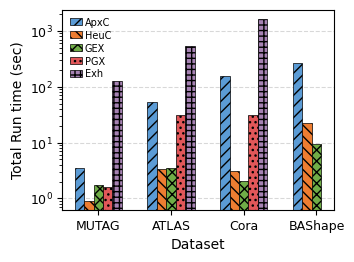
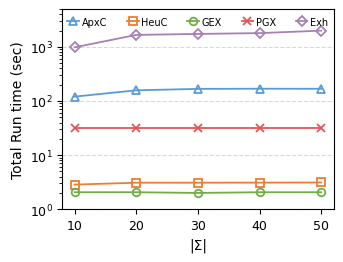
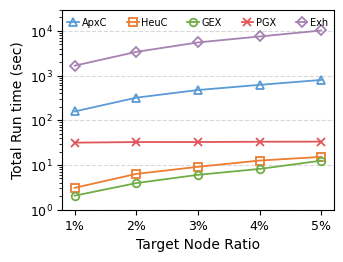
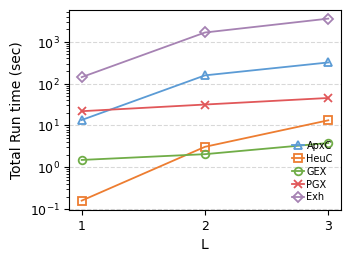
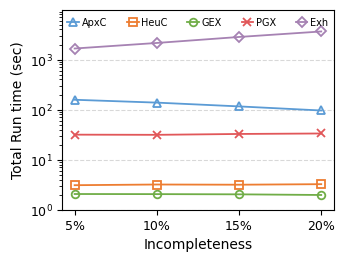
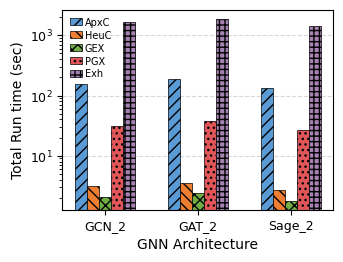
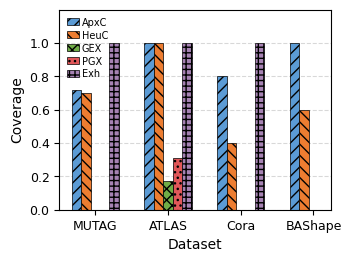
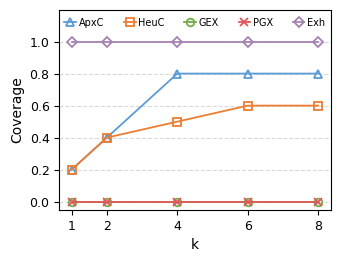
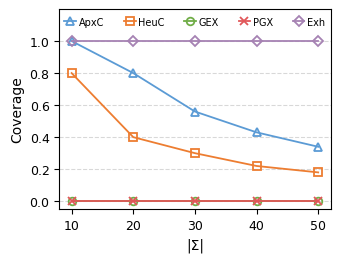
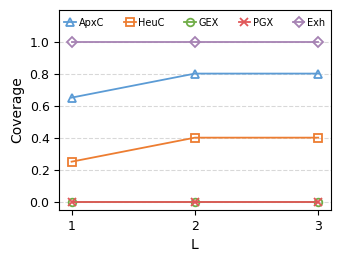
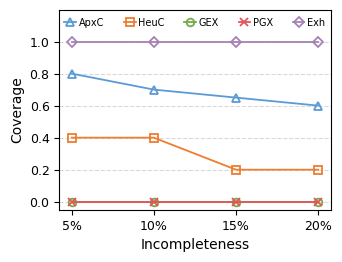
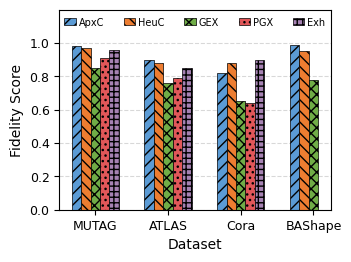
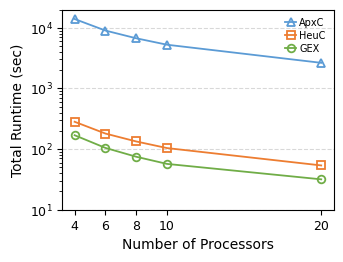
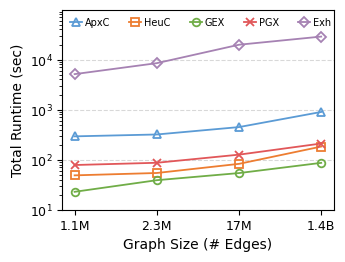
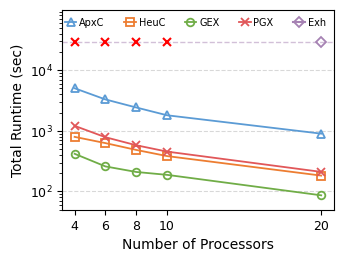
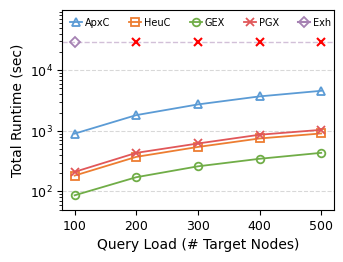

Generate these figures, in order, with matplotlib:
import matplotlib.pyplot as plt
import pandas as pd
import numpy as np
from matplotlib import rcParams

# 设置全局字体为 Times New Roman
rcParams['font.family'] = 'serif'
rcParams['font.serif'] = ['Times New Roman']
rcParams['font.size'] = 8            # 基础字体
rcParams['axes.labelsize'] = 9       # 坐标轴标签
rcParams['axes.titlesize'] = 9       # 坐标轴标题
rcParams['xtick.labelsize'] = 8      # X轴刻度
rcParams['ytick.labelsize'] = 8      # Y轴刻度
rcParams['legend.fontsize'] = 6      # 图例字体默认值（会被硬编码覆盖）

# 定义一致的颜色方案和图案（降低饱和度）
COLORS = {
    'ApxIChase': '#5B9BD5',      # 柔和蓝色
    'HeuIChase': '#ED7D31',      # 柔和橙色
    'GNNExplainer': '#70AD47',   # 柔和绿色
    'PGExplainer': '#E15759',    # 柔和红色
    'Exhaustive': '#A682B3',     # 柔和紫色
}

# 柱状图填充图案
HATCHES = {
    'ApxIChase': '///',
    'HeuIChase': '\\\\\\',
    'GNNExplainer': 'xxx',
    'PGExplainer': '...',
    'Exhaustive': '+++',
}

# 折线图标记
MARKERS = {
    'ApxIChase': '^',      # 三角形
    'HeuIChase': 's',      # 方框
    'GNNExplainer': 'o',   # 圆圈
    'PGExplainer': 'x',    # 叉叉
    'Exhaustive': 'D',     # 钻石
}

# 方法名称缩写映射（用于图例）
LEGEND_LABELS = {
    'ApxIChase': 'ApxC',
    'HeuIChase': 'HeuC',
    'GNNExplainer': 'GEX',
    'PGExplainer': 'PGX',
    'Exhaustive': 'Exh',
}

# 图表尺寸
FIG_WIDTH = 3.5  # inches (约 8.9 cm)
FIG_HEIGHT = 2.6  # inches (约 6.6 cm)

figure_1 = {
    "Dataset": ["MUTAG", "ATLAS", "Cora", "BAShape"],
    "ApxIChase": [3.5, 52.22, 157.36, 270.34],
    "HeuIChase": [0.91, 3.36, 3.09, 22.82],
    "GNNExplainer": [1.71, 3.46, 2.06, 9.34],
    "PGExplainer": [1.62, 31.17, 31.61, None],  # None 表示缺失值
    "Exhaustive": [124.87, 531.36, 1662.93, None],
}
df_figure_1 = pd.DataFrame(figure_1)
#对df_figure_1画柱状图，支持对数坐标
#overall_efficiency, total run time(in seconds)

figure_2 = {
    "|Σ|": [10,20,30,40,50],
    "ApxIChase": [120.4	,157.36	,167.36	, 168.5, 168],
    "HeuIChase": [2.85,3.09	,3.09,3.1,3.12],
    "GNNExplainer": [2.06, 2.06, 2, 2.06 ,2.06],
    "PGExplainer": [31.61, 31.61, 31.61, 31.61, 31.61],
    "Exhaustive": [980, 1662.93, 1733, 1795, 1991],
}
df_figure_2 = pd.DataFrame(figure_2)
#对df_figure_2画折线图
#Total Run time(in seconds) versus Size of Constraints(|Σ|)

figure_3 = {
    "1%": [157.36, 3.09, 2.06, 31.61, 1662.93],
    "2%": [320.7, 6.32, 3.94, 32.59, 3388],
    "3%": [475.1, 9.11, 6.03, 32.64, 5512],
    "4%": [620, 12.58, 8.17, 33.13, 7488],
    "5%": [798.5, 15.21, 12.5, 33.3, 10188]
}
figure3_index = ["ApxIChase", "HeuIChase", "GNNExplainer", "PGExplainer", "Exhaustive"]
df_figure_3 = pd.DataFrame(figure_3, index=figure3_index)
#对df_figure_3画折线图，支持对数坐标，
#Total Run time(in seconds) varying the number(ratio) of target nodes

figure_4 = {
    "L": [1, 2, 3],
    "ApxIChase": [13.5, 157.36, 319.95],
    "HeuIChase": [0.16, 3.09, 13.27],
    "GNNExplainer": [1.5, 2.06, 3.81],
    "PGExplainer": [21.91, 31.61, 45.33],
    "Exhaustive": [142.6, 1662.93, 3567.14],
}
df_figure_4 = pd.DataFrame(figure_4)
#对df_figure_4画折线图，支持对数坐标
#Total Run time(in seconds) for different hop numbers (L)

figure5 ={
    "5%": [157.36,3.09,2.06,31.61,1662.93],
    "10%": [138,3.19,2.05,31.36,2148],
    "15%": [115.97,3.16,2.03,32.63,2829.1],
    "20%": [96.07,3.24,1.97,33.36,3642],
}
figure5_index = ["ApxIChase", "HeuIChase", "GNNExplainer", "PGExplainer", "Exhaustive"]
df_figure_5 = pd.DataFrame(figure5, index=figure5_index)
#对df_figure_5画折线图，支持对数坐标
#Total Runtime (in seconds) varying the Incompleteness 


figure_6 = {
    "GNN_Type": ["GCN_2", "GAT_2", "Sage_2"],
    "ApxIChase": [157.36, 185.42, 132.18],
    "HeuIChase": [3.09, 3.51, 2.68],
    "GNNExplainer": [2.06, 2.43, 1.79],
    "PGExplainer": [31.61, 37.94, 27.12],
    "Exhaustive": [1662.93, 1898.55, 1437.26],
}
df_figure_6 = pd.DataFrame(figure_6)
#对df_figure_6画柱状图，支持对数坐标
#Total Run time(in seconds) for different GNN architectures

#Figure 7: Overall Coverage
figure_7 = {
    "Dataset": ["MUTAG", "ATLAS", "Cora", "BAShape"],
    "ApxIChase": [0.72, 1, 0.8, 1],
    "HeuIChase": [0.7, 1, 0.4, 0.6],
    "GNNExplainer": [0, 0.17, 0, 0],
    "PGExplainer": [0, 0.31, 0, None],  # None 表示缺失值
    "Exhaustive": [1, 1, 1, None],
}
df_figure_7 = pd.DataFrame(figure_7)
#对df_figure_7画柱状图，支持对数坐标
#Overall Coverage for different GNN architectures

#figure 8: Coverage vs B
figure_8 = {
    "k": [1, 2, 4, 6, 8],
    "ApxIChase": [0.2, 0.4, 0.8, 0.8, 0.8],
    "HeuIChase": [0.2, 0.4, 0.5, 0.6, 0.6],
    "GNNExplainer": [0, 0, 0, 0, 0],
    "PGExplainer": [0, 0, 0, 0, 0],
    "Exhaustive": [1, 1, 1, 1.0, 1.0],
}
df_figure_8 = pd.DataFrame(figure_8)
#对df_figure_8画折线图, 支持对数坐标
#Coverage vs Budget (k)

figure_9 = {
    "Constraint_Size":[10,20,30,40,50],
    "ApxIChase": [1, 0.8, 0.56, 0.43, 0.34],
    "HeuIChase": [0.8, 0.4, 0.3, 0.22, 0.18],
    "GNNExplainer": [0, 0, 0, 0, 0],
    "PGExplainer": [0, 0, 0, 0, 0],
    "Exhaustive": [1, 1, 1, 1, 1], 
}
df_figure_9 = pd.DataFrame(figure_9)
#对df_figure_9画折线图, 支持对数坐标
#Coverage vs Constraint Size

#Figure 10: Coverage varying L
figure_10 = {
    "L": [1, 2, 3],
    "ApxIChase": [0.65, 0.8, 0.8],
    "HeuIChase": [0.25, 0.4, 0.4],
    "GNNExplainer": [0, 0, 0],
    "PGExplainer": [0, 0, 0],
    "Exhaustive": [1, 1, 1],
}
df_figure_10 = pd.DataFrame(figure_10)
#df_figure_10画折线图, 支持对数坐标
#Coverage varying L

figure_11 = {
     "5%": [0.8,0.4,0,0,1],
    "10%": [0.7, 0.4, 0, 0, 1],
    "15%": [0.65,0.2,0,0,1],
    "20%": [0.6,0.2,0,0,1],
}
figure11_index = ["ApxIChase", "HeuIChase", "GNNExplainer", "PGExplainer", "Exhaustive"]
df_figure_11 = pd.DataFrame(figure_11, index=figure11_index)

figure_12 = {
    "Dataset": ["MUTAG", "ATLAS", "Cora", "BAShape"],
    "ApxIChase": [0.98, 0.9, 0.82, 0.99],
    "HeuIChase": [0.97, 0.88, 0.88, 0.95],
    "GNNExplainer": [0.85, 0.76, 0.65, 0.78],
    "PGExplainer": [0.91, 0.79, 0.64, None],  # None 表示缺失值
    "Exhaustive": [0.96, 0.85, 0.9, None],
}
df_figure_12 = pd.DataFrame(figure_12)
#对df_figure_12画柱状图，支持对数坐标
#Overall Fidelity- score 

# Figure 13: OGBN-100M Runtime vs Number of Processors (distributed benchmark)
figure_13 = {
    "Processors": [4, 6, 8, 10, 20],
    "ApxIChase": [13949.72, 8995.12, 6707.92, 5252.43, 2642.99],
    "HeuIChase": [282.06, 180.21, 133.43, 103.84, 53.75],
    "GNNExplainer": [169.24, 104.52, 74.7, 56.91, 31.7],
}
df_figure_13 = pd.DataFrame(figure_13)
# 折线图：展示分布式计算的加速效果
# OGBN-Papers100M Runtime vs Number of Workers 


def plot_bar_chart(df, x_col, y_cols, ylabel, xlabel, filename, use_log=True, legend_loc='upper left', legend_ncol=1, ylim_top=None, ylim_bottom=None):
    """绘制柱状图"""
    fig, ax = plt.subplots(figsize=(FIG_WIDTH, FIG_HEIGHT))
    
    x = np.arange(len(df[x_col]))
    width = 0.13  # 柱子宽度
    n_bars = len(y_cols)
    
    for i, col in enumerate(y_cols):
        offset = (i - n_bars/2 + 0.5) * width
        values = df[col].values
        
        # 使用缩写作为图例标签
        label = LEGEND_LABELS.get(col, col)
        
        bars = ax.bar(x + offset, values, width, 
                     label=label,
                     color=COLORS.get(col, '#333333'),
                     hatch=HATCHES.get(col, ''),
                     edgecolor='black',
                     linewidth=0.5)
    
    # 设置坐标轴
    ax.set_xlabel(xlabel, fontsize=10)
    ax.set_ylabel(ylabel, fontsize=10)
    ax.set_xticks(x)
    ax.set_xticklabels(df[x_col], rotation=0, fontsize=9)
    ax.tick_params(axis='y', labelsize=9)
    
    # 网格
    ax.yaxis.grid(True, linestyle='--', alpha=0.3, color='gray')
    ax.set_axisbelow(True)
    
    # 对数坐标
    if use_log:
        ax.set_yscale('log')
    
    # 设置 y 轴范围（如果指定）
    if ylim_bottom is not None or ylim_top is not None:
        current_ylim = ax.get_ylim()
        new_bottom = ylim_bottom if ylim_bottom is not None else current_ylim[0]
        new_top = ylim_top if ylim_top is not None else current_ylim[1]
        ax.set_ylim(bottom=new_bottom, top=new_top)
    
    # 隐藏超出范围的刻度标签
    if ylim_top is not None:
        yticks = ax.get_yticks()
        # 过滤掉大于等于 ylim_top 的刻度
        visible_ticks = [tick for tick in yticks if tick < ylim_top]
        if ylim_bottom is not None:
            visible_ticks = [tick for tick in visible_ticks if tick >= ylim_bottom]
        ax.set_yticks(visible_ticks)
    
    # 图例（硬编码字体大小为14pt，保持图例在图内）
    legend = ax.legend(loc=legend_loc,
                      frameon=False,
                      fontsize=7, handlelength=1.2, handletextpad=0.3,
                      labelspacing=0.3, ncol=legend_ncol, borderpad=0.3)
    
    # 背景
    ax.set_facecolor('white')
    fig.patch.set_facecolor('white')
    
    # 不使用 tight_layout，因为已手动调整
    
    # 只保存 PNG 格式
    png_filename = filename.replace('.pdf', '.png')
    plt.savefig(png_filename, dpi=300, bbox_inches='tight', facecolor='white', pad_inches=0.1)
    print(f"Saved: {png_filename}")
    plt.close()


def plot_line_chart(df, x_col, y_cols, ylabel, xlabel, filename, use_log=True, legend_loc='upper left', legend_ncol=1, ylim_top=None, ylim_bottom=None, xticks=None, show_exhaustive_timeout=False):
    """绘制折线图
    
    Args:
        show_exhaustive_timeout: 如果为 True，会为 Exhaustive 列绘制特殊的超时标记
                                 (第一个非nan值用实点，其他位置用虚线+红叉)
    """
    fig, ax = plt.subplots(figsize=(FIG_WIDTH, FIG_HEIGHT))
    
    for col in y_cols:
        values = df[col].values
        color = COLORS.get(col, '#333333')
        # 使用缩写作为图例标签
        label = LEGEND_LABELS.get(col, col)
        
        ax.plot(df[x_col], values,
               marker=MARKERS.get(col, 'o'),
               color=color,
               label=label,
               linewidth=1.3,  # 减小线条粗细
               markersize=5.5,  # 减小标记尺寸
               markerfacecolor='none',  # 标记填充透明
               markeredgecolor=color,   # 标记边缘颜色与线条一致
               markeredgewidth=1.3)  # 稍微减细边缘
    
    # 处理 Exhaustive 的特殊绘制（超时标记）
    if show_exhaustive_timeout and 'Exhaustive' in df.columns:
        exhaustive_values = df['Exhaustive'].values
        x_values = df[x_col].values if xticks is None else xticks
        
        # 找到第一个非 nan 值（基线值）
        baseline_value = None
        baseline_idx = None
        for i, val in enumerate(exhaustive_values):
            if not np.isnan(val):
                baseline_value = val
                baseline_idx = i
                break
        
        if baseline_value is not None:
            color_exhaustive = COLORS.get('Exhaustive', '#A682B3')
            
            # 1. 画实际的基线点
            ax.plot(x_values[baseline_idx], baseline_value,
                   marker=MARKERS.get('Exhaustive', 'D'),
                   color=color_exhaustive,
                   markersize=5.5,
                   markerfacecolor='none',
                   markeredgecolor=color_exhaustive,
                   markeredgewidth=1.3,
                   label=LEGEND_LABELS.get('Exhaustive', 'Exh'),
                   zorder=5)
            
            # 2. 画水平虚线（跨越所有 x 位置）
            ax.axhline(y=baseline_value, color=color_exhaustive, 
                      linestyle='--', linewidth=1.0, alpha=0.5, zorder=1)
            
            # 3. 在超时位置画红叉
            for i, val in enumerate(exhaustive_values):
                if np.isnan(val):
                    ax.plot(x_values[i], baseline_value,
                           marker='x', color='red', markersize=6,
                           markeredgewidth=1.5, zorder=6)
    
    # 设置坐标轴
    ax.set_xlabel(xlabel, fontsize=10)
    ax.set_ylabel(ylabel, fontsize=10)
    ax.tick_params(axis='both', labelsize=9)
    
    # 设置 x 轴刻度（如果指定）
    if xticks is not None:
        ax.set_xticks(xticks)
    
    # 网格
    ax.yaxis.grid(True, linestyle='--', alpha=0.3, color='gray')
    ax.set_axisbelow(True)
    
    # 对数坐标
    if use_log:
        ax.set_yscale('log')
    
    # 设置 y 轴范围（如果指定）
    if ylim_bottom is not None or ylim_top is not None:
        current_ylim = ax.get_ylim()
        new_bottom = ylim_bottom if ylim_bottom is not None else current_ylim[0]
        new_top = ylim_top if ylim_top is not None else current_ylim[1]
        ax.set_ylim(bottom=new_bottom, top=new_top)
    
    # 隐藏超出范围的刻度标签
    if ylim_top is not None:
        yticks = ax.get_yticks()
        # 过滤掉大于等于 ylim_top 的刻度
        visible_ticks = [tick for tick in yticks if tick < ylim_top]
        if ylim_bottom is not None:
            visible_ticks = [tick for tick in visible_ticks if tick >= ylim_bottom]
        ax.set_yticks(visible_ticks)
    
    # 图例（硬编码字体大小为14pt，保持图例在图内）
    legend = ax.legend(loc=legend_loc,
                      frameon=False,
                      fontsize=7, handlelength=1.2, handletextpad=0.3,
                      labelspacing=0.3, ncol=legend_ncol, borderpad=0.3)
    
    # 背景
    ax.set_facecolor('white')
    fig.patch.set_facecolor('white')
    
    # 不使用 tight_layout，因为已手动调整
    
    # 只保存 PNG 格式
    png_filename = filename.replace('.pdf', '.png')
    plt.savefig(png_filename, dpi=300, bbox_inches='tight', facecolor='white', pad_inches=0.1)
    print(f"Saved: {png_filename}")
    plt.close()


# ========== 生成所有图表 ==========

# Figure 1: Overall efficiency (bar chart, log scale)
# Legend in upper left
plot_bar_chart(
    df_figure_1, 
    'Dataset',
    ['ApxIChase', 'HeuIChase', 'GNNExplainer', 'PGExplainer', 'Exhaustive'],
    'Total Run time (sec)',
    'Dataset',
    'figure_1_overall_efficiency.png',
    use_log=True,
    legend_loc='upper left',
    legend_ncol=1
)

# Figure 2: Total Runtime vs Constraint Size (line chart, log scale)
# Legend in upper center
plot_line_chart(
    df_figure_2,
    '|Σ|',
    ['ApxIChase', 'HeuIChase', 'GNNExplainer', 'PGExplainer', 'Exhaustive'],
    'Total Run time (sec)',
    '|Σ|',
    'figure_2_runtime_vs_constraint_size.png',
    use_log=True,
    legend_loc='upper center',
    legend_ncol=5,
    ylim_top=5000,
    ylim_bottom=1,
    xticks=[10, 20, 30, 40, 50]
)

# Figure 3: Runtime varying target node ratio (line chart, log scale, transposed data)
# x轴是ratio (1%, 2%, 3%, 4%, 5%)，y轴是methods
plot_line_chart(
    df_figure_3.T.reset_index().rename(columns={'index': 'Ratio'}),
    'Ratio',
    figure3_index,
    'Total Run time (sec)',
    'Target Node Ratio',
    'figure_3_runtime_vs_target_ratio.png',
    use_log=True,
    legend_loc='upper center',
    legend_ncol=5,
    ylim_top=30000,
    ylim_bottom=1,
    xticks=['1%', '2%', '3%', '4%', '5%']
)

# Figure 4: Runtime for different hop numbers L (line chart, log scale)
# Legend in lower right
plot_line_chart(
    df_figure_4,
    'L',
    ['ApxIChase', 'HeuIChase', 'GNNExplainer', 'PGExplainer', 'Exhaustive'],
    'Total Run time (sec)',
    'L',
    'figure_4_runtime_vs_hops.png',
    use_log=True,
    legend_loc='lower right',
    legend_ncol=1,
    xticks=[1, 2, 3]
)

# Figure 5: Runtime varying Incompleteness (line chart, log scale, transposed data)
# x轴是mask_ratio (5%, 10%, 15%, 20%)，y轴是methods
plot_line_chart(
    df_figure_5.T.reset_index().rename(columns={'index': 'Incompleteness'}),
    'Incompleteness',
    figure5_index,
    'Total Run time (sec)',
    'Incompleteness',
    'figure_5_runtime_vs_incompleteness.png',
    use_log=True,
    legend_loc='upper center',
    legend_ncol=5,
    ylim_top=10000,
    ylim_bottom=1,
    xticks=['5%', '10%', '15%', '20%']
)

# Figure 6: Runtime for different GNN architectures (bar chart, log scale)
# Legend in upper left
plot_bar_chart(
    df_figure_6,
    'GNN_Type',
    ['ApxIChase', 'HeuIChase', 'GNNExplainer', 'PGExplainer', 'Exhaustive'],
    'Total Run time (sec)',
    'GNN Architecture',
    'figure_6_runtime_gnn_types.png',
    use_log=True,
    legend_loc='upper left',
    legend_ncol=1
)

# Figure 7: Overall Coverage (bar chart, no log scale)
# Legend in upper left
plot_bar_chart(
    df_figure_7,
    'Dataset',
    ['ApxIChase', 'HeuIChase', 'GNNExplainer', 'PGExplainer', 'Exhaustive'],
    'Coverage',
    'Dataset',
    'figure_7_overall_coverage.png',
    use_log=False,
    legend_loc='upper left',
    legend_ncol=1,
    ylim_top=1.2,
    ylim_bottom=0
)

# Figure 8: Coverage vs Budget k (line chart, no log scale)
# Legend horizontal on top, y-axis from -0.05 to 1.2
plot_line_chart(
    df_figure_8,
    'k',
    ['ApxIChase', 'HeuIChase', 'GNNExplainer', 'PGExplainer', 'Exhaustive'],
    'Coverage',
    'k',
    'figure_8_coverage_vs_budget.png',
    use_log=False,
    legend_loc='upper center',
    legend_ncol=5,
    ylim_top=1.2,
    ylim_bottom=-0.05,
    xticks=[1, 2, 4, 6, 8]
)

# Figure 9: Coverage vs Constraint Size (line chart, no log scale)
# Legend horizontal on top, y-axis from -0.05 to 1.2
plot_line_chart(
    df_figure_9,
    'Constraint_Size',
    ['ApxIChase', 'HeuIChase', 'GNNExplainer', 'PGExplainer', 'Exhaustive'],
    'Coverage',
    '|Σ|',
    'figure_9_coverage_vs_constraint_size.png',
    use_log=False,
    legend_loc='upper center',
    legend_ncol=5,
    ylim_top=1.2,
    ylim_bottom=-0.05,
    xticks=[10, 20, 30, 40, 50]
)

# Figure 10: Coverage varying L (line chart, no log scale)
# Legend horizontal on top, y-axis from -0.05 to 1.2
plot_line_chart(
    df_figure_10,
    'L',
    ['ApxIChase', 'HeuIChase', 'GNNExplainer', 'PGExplainer', 'Exhaustive'],
    'Coverage',
    'L',
    'figure_10_coverage_vs_hops.png',
    use_log=False,
    legend_loc='upper center',
    legend_ncol=5,
    ylim_top=1.2,
    ylim_bottom=-0.05,
    xticks=[1, 2, 3]
)

# Figure 11: Coverage varying Incompleteness (line chart, no log scale, transposed data)
# x轴是mask_ratio (5%, 10%, 15%, 20%)，y轴是methods
plot_line_chart(
    df_figure_11.T.reset_index().rename(columns={'index': 'Incompleteness'}),
    'Incompleteness',
    figure11_index,
    'Coverage',
    'Incompleteness',
    'figure_11_coverage_vs_incompleteness.png',
    use_log=False,
    legend_loc='upper center',
    legend_ncol=5,
    ylim_top=1.2,
    ylim_bottom=-0.05,
    xticks=['5%', '10%', '15%', '20%']
)

# Figure 12: Overall Fidelity score (bar chart, no log scale)
# Legend horizontal on top, extend y-axis to 1.2
plot_bar_chart(
    df_figure_12,
    'Dataset',
    ['ApxIChase', 'HeuIChase', 'GNNExplainer', 'PGExplainer', 'Exhaustive'],
    'Fidelity Score',
    'Dataset',
    'figure_12_overall_fidelity.png',
    use_log=False,
    legend_loc='upper center',
    legend_ncol=5,
    ylim_top=1.2,
    ylim_bottom=0
)

# Figure 13: OGBN-100M Runtime vs Number of Processors (line chart, log scale)
# 展示分布式计算的加速效果
plot_line_chart(
    df_figure_13,
    'Processors',
    ['ApxIChase', 'HeuIChase', 'GNNExplainer'],
    'Total Runtime (sec)',
    'Number of Processors',
    'figure_13_ogbn_runtime_vs_workers.png',
    use_log=True,
    legend_loc='upper right',
    legend_ncol=1,
    ylim_bottom=10,
    ylim_top=20000,
    xticks=[4, 6, 8, 10, 20]
)

# ========== TreeCycle 新增图表 ==========

# Figure 14: TreeCycle Runtime Varying Graph Size (line chart, log scale)
figure_14 = {
    "Graph_Size": ["1.1M", "2.3M", "17M", "1.4B"],
    "ApxIChase": [292.4, 318.7, 447.9, 898.3],
    "HeuIChase": [48.6, 54.2, 82.51, 182.7],
    "GNNExplainer": [22.8, 38.9, 54, 86.4],
    "PGExplainer": [78.2, 86.7, 126, 210.3],
    "Exhaustive": [5120, 8480, 19800, 28800]  # 第一个点是基线，其他超时
}
df_figure_14 = pd.DataFrame(figure_14)

plot_line_chart(
    df_figure_14,
    'Graph_Size',
    ['ApxIChase', 'HeuIChase', 'GNNExplainer', 'PGExplainer', 'Exhaustive'],
    'Total Runtime (sec)',
    'Graph Size (# Edges)',
    'figure_14_treecycle_runtime_vs_graph_size.png',
    use_log=True,
    legend_loc='upper left',
    legend_ncol=5,
    ylim_bottom=10,
    ylim_top=100000,  # 增加上限以显示 28800
    xticks=["1.1M", "2.3M", "17M", "1.4B"],
    show_exhaustive_timeout=False  # 启用 Exhaustive 超时标记
)

# Figure 15: TreeCycle Runtime (1.4B) Varying Number of Processors (line chart, log scale)
figure_15 = {
    "Processors": [4, 6, 8, 10, 20],
    "ApxIChase": [5030.48, 3291, 2424, 1804, 898.3],
    "HeuIChase": [794.85, 627, 484, 383, 182.7],
    "GNNExplainer": [418.2, 258.7, 209.6, 187.9, 86.4],
    "PGExplainer": [1208, 784, 578, 454, 210.3],
    "Exhaustive": [np.nan, np.nan, np.nan, np.nan, 28800]  # 最后一个点是基线
}
df_figure_15 = pd.DataFrame(figure_15)

plot_line_chart(
    df_figure_15,
    'Processors',
    ['ApxIChase', 'HeuIChase', 'GNNExplainer', 'PGExplainer'],
    'Total Runtime (sec)',
    'Number of Processors',
    'figure_15_treecycle_runtime_vs_processors.png',
    use_log=True,
    legend_loc='upper right',
    legend_ncol=5,
    ylim_bottom=50,
    ylim_top=100000,  # 增加上限以显示 28800
    xticks=[4, 6, 8, 10, 20],
    show_exhaustive_timeout=True  # 启用 Exhaustive 超时标记
)

# Figure 16: TreeCycle Runtime (1.4B) Varying Number of Target Nodes (line chart, log scale)
figure_16 = {
    "Target_Nodes": [100, 200, 300, 400, 500],
    "ApxIChase": [898.3, 1815, 2724, 3695, 4568],
    "HeuIChase": [182.7, 372, 542, 748, 905],
    "GNNExplainer": [86.4, 171.8, 259.7, 345.9, 433.6],
    "PGExplainer": [210.3, 433, 618, 862, 1038],
    "Exhaustive": [28800, np.nan, np.nan, np.nan, np.nan]  # 第一个点是基线
}
df_figure_16 = pd.DataFrame(figure_16)

plot_line_chart(
    df_figure_16,
    'Target_Nodes',
    ['ApxIChase', 'HeuIChase', 'GNNExplainer', 'PGExplainer'],
    'Total Runtime (sec)',
    'Query Load (# Target Nodes)',
    'figure_16_treecycle_runtime_vs_target_nodes.png',
    use_log=True,
    legend_loc='upper left',
    legend_ncol=5,
    ylim_bottom=50,
    ylim_top=100000,  # 增加上限以显示 28800
    xticks=[100, 200, 300, 400, 500],
    show_exhaustive_timeout=True  # 启用 Exhaustive 超时标记
)

print("\n✓ All figures generated successfully!")
print("✓ TreeCycle figures (14-16) added!")
